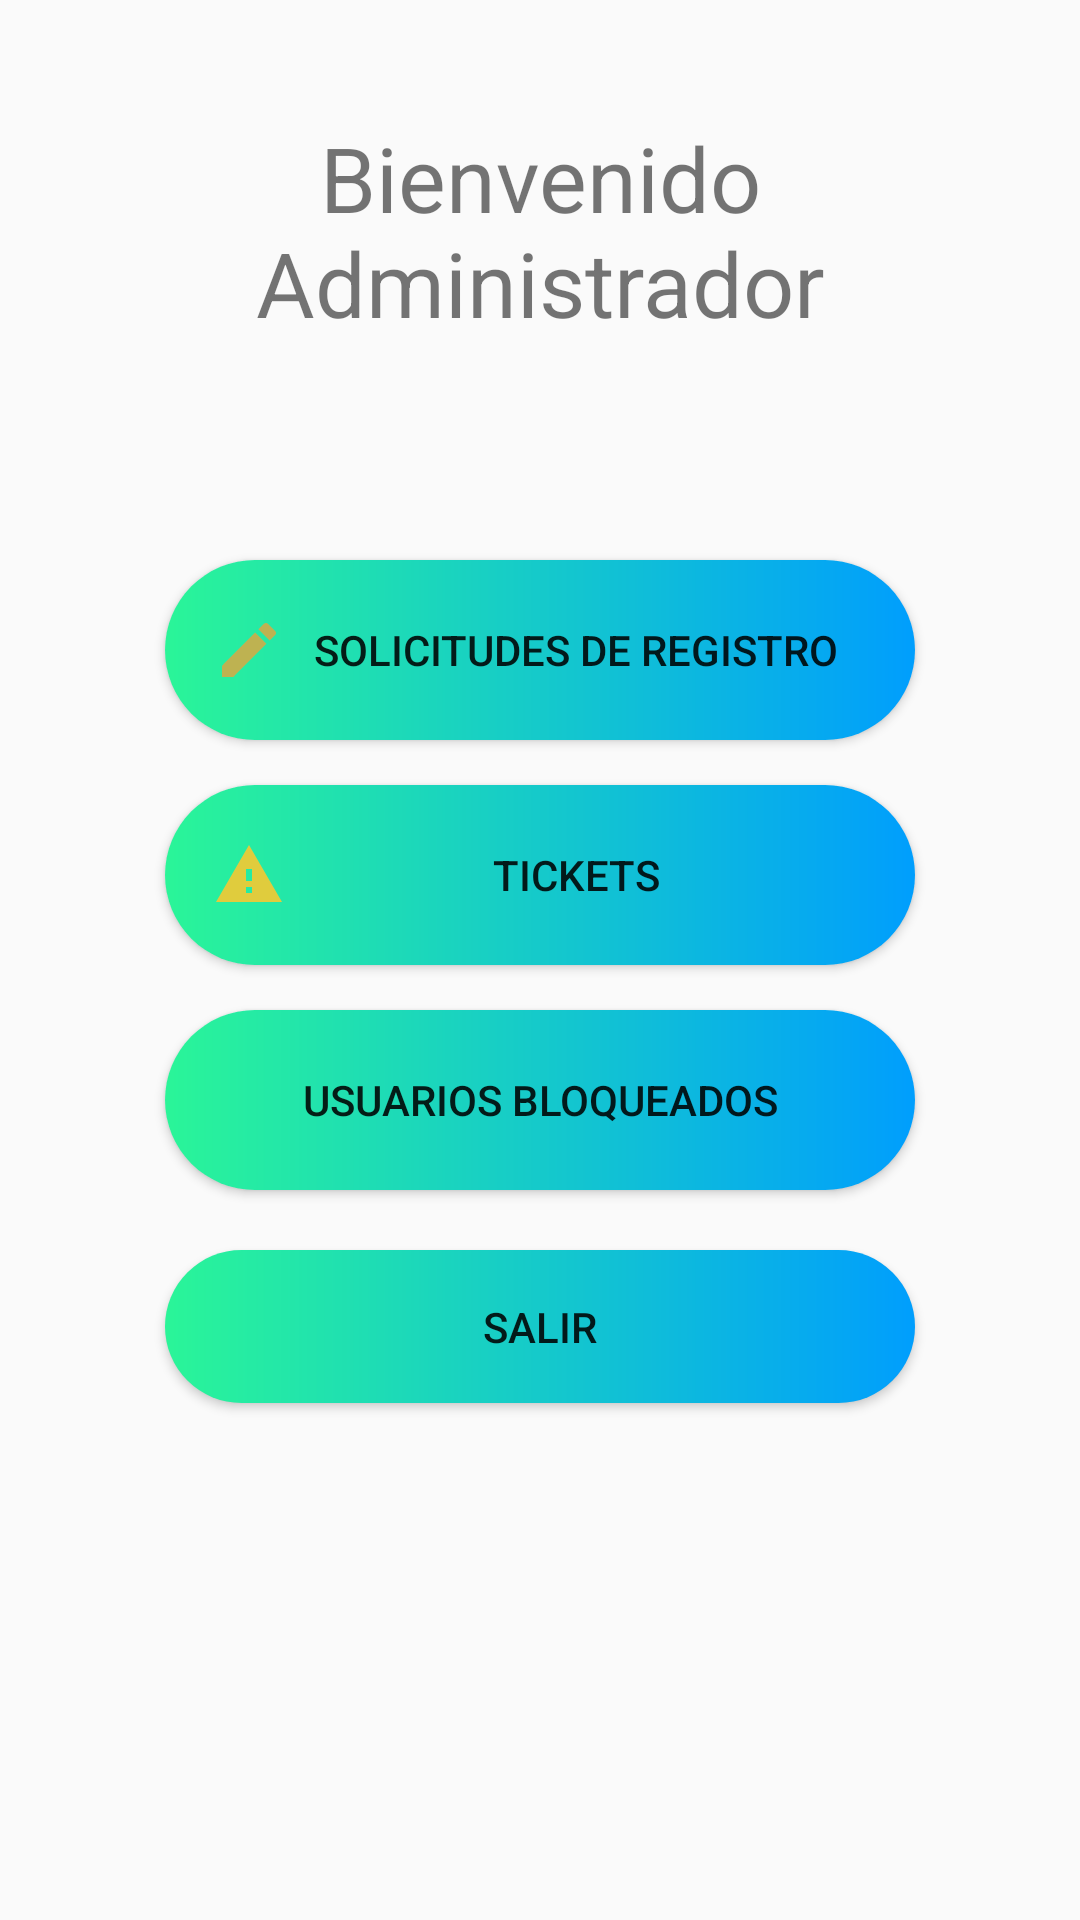

This screen was rendered from an Android layout file. Write that file and the resources it references.
<!-- AndroidManifest.xml: application theme Theme.MiEventoAPP -->
<!-- res/layout/activity_menu_admin.xml -->
<?xml version="1.0" encoding="utf-8"?>
<RelativeLayout xmlns:android="http://schemas.android.com/apk/res/android"
    xmlns:app="http://schemas.android.com/apk/res-auto"
    xmlns:tools="http://schemas.android.com/tools"
    android:layout_width="match_parent"
    android:layout_height="match_parent"
    android:padding="16sp"
    tools:context=".ventanas.MenuAdmin">

    <LinearLayout
        android:layout_width="match_parent"
        android:layout_height="match_parent"
        android:orientation="vertical"
        android:weightSum="1">

        <LinearLayout
            android:layout_width="match_parent"
            android:layout_height="0sp"
            android:layout_weight="0.2">

            <TextView
                android:id="@+id/txtInicioAdministrador"
                android:layout_width="match_parent"
                android:layout_height="match_parent"
                android:text="Bienvenido Administrador"
                android:gravity="center"
                android:textSize="30sp" />

        </LinearLayout>

        <LinearLayout
            android:layout_width="match_parent"
            android:layout_height="0sp"
            android:layout_weight="0.6"
            android:orientation="vertical"
            android:gravity="center">

            <Button
                android:id="@+id/bttnSolicitudes"
                android:padding="16sp"
                android:drawableStart="@drawable/ic_baseline_edit_24"
                android:layout_width="250sp"
                android:layout_height="60sp"
                android:background="@drawable/custom_button"
                android:layout_marginTop="15dp"
                android:text="Solicitudes de Registro" />

            <Button
                android:id="@+id/bttnTickets"
                android:padding="16sp"
                android:drawableStart="@drawable/ic_baseline_report_problem_24"
                android:layout_width="250sp"
                android:layout_height="60sp"
                android:layout_marginTop="15dp"
                android:background="@drawable/custom_button"
                android:text="Tickets" />

            <Button
                android:id="@+id/bttnBloqueados"
                android:padding="16sp"
                android:drawableStart="@drawable/org_symbol"
                android:layout_width="250sp"
                android:layout_height="60sp"
                android:layout_marginTop="15dp"
                android:background="@drawable/custom_button"
                android:text="Usuarios Bloqueados" />

            <Button
                android:id="@+id/bttnCerrarSesion"
                android:padding="16sp"
                android:drawableStart="@drawable/ic_baseline_exit_to_app_24"
                android:background="@drawable/custom_button"
                android:layout_width="250sp"
                android:layout_height="wrap_content"
                android:layout_marginTop="20dp"
                android:text="Salir" />


        </LinearLayout>
    </LinearLayout>
</RelativeLayout>
<!-- resources referenced by this layout -->
<resources>
  <!-- drawable custom_button (drawable) -->
  <?xml version="1.0" encoding="utf-8"?>
  <shape xmlns:android="http://schemas.android.com/apk/res/android" android:shape="rectangle">
      <gradient android:startColor="#2AF598" android:endColor="#009EFD" android:type="linear"/>
      <corners android:radius="50sp"/>
  </shape>
  <!-- drawable ic_baseline_edit_24 (drawable) -->
  <vector android:height="24dp" android:tint="#BEB251"
      android:viewportHeight="24" android:viewportWidth="24"
      android:width="24dp" xmlns:android="http://schemas.android.com/apk/res/android">
      <path android:fillColor="@android:color/white" android:pathData="M3,17.25V21h3.75L17.81,9.94l-3.75,-3.75L3,17.25zM20.71,7.04c0.39,-0.39 0.39,-1.02 0,-1.41l-2.34,-2.34c-0.39,-0.39 -1.02,-0.39 -1.41,0l-1.83,1.83 3.75,3.75 1.83,-1.83z"/>
  </vector>
  <!-- drawable ic_baseline_report_problem_24 (drawable) -->
  <vector android:height="24dp" android:tint="#E0CC3D"
      android:viewportHeight="24" android:viewportWidth="24"
      android:width="24dp" xmlns:android="http://schemas.android.com/apk/res/android">
      <path android:fillColor="@android:color/white" android:pathData="M1,21h22L12,2 1,21zM13,18h-2v-2h2v2zM13,14h-2v-4h2v4z"/>
  </vector>
  <style name="Theme.MiEventoAPP" parent="Theme.AppCompat.Light.NoActionBar">
          
          <item name="colorPrimary">@color/purple_500</item>
          <item name="colorPrimaryVariant">@color/purple_700</item>
          <item name="colorOnPrimary">@color/white</item>
          
          <item name="colorSecondary">@color/teal_200</item>
          <item name="colorSecondaryVariant">@color/teal_700</item>
          <item name="colorOnSecondary">@color/black</item>
          
          <item name="android:statusBarColor" tools:targetApi="l">?attr/colorPrimaryVariant</item>
          
      </style>
  <!-- not gathered from this repository: default colours our renderer supplied (Android Studio template values) -->
  <color name="purple_500">#FF6200EE</color>
  <color name="purple_700">#FF3700B3</color>
  <color name="teal_200">#FF03DAC5</color>
  <color name="teal_700">#FF018786</color>
  <color name="black">#FF000000</color>
  <color name="white">#FFFFFFFF</color>
</resources>
